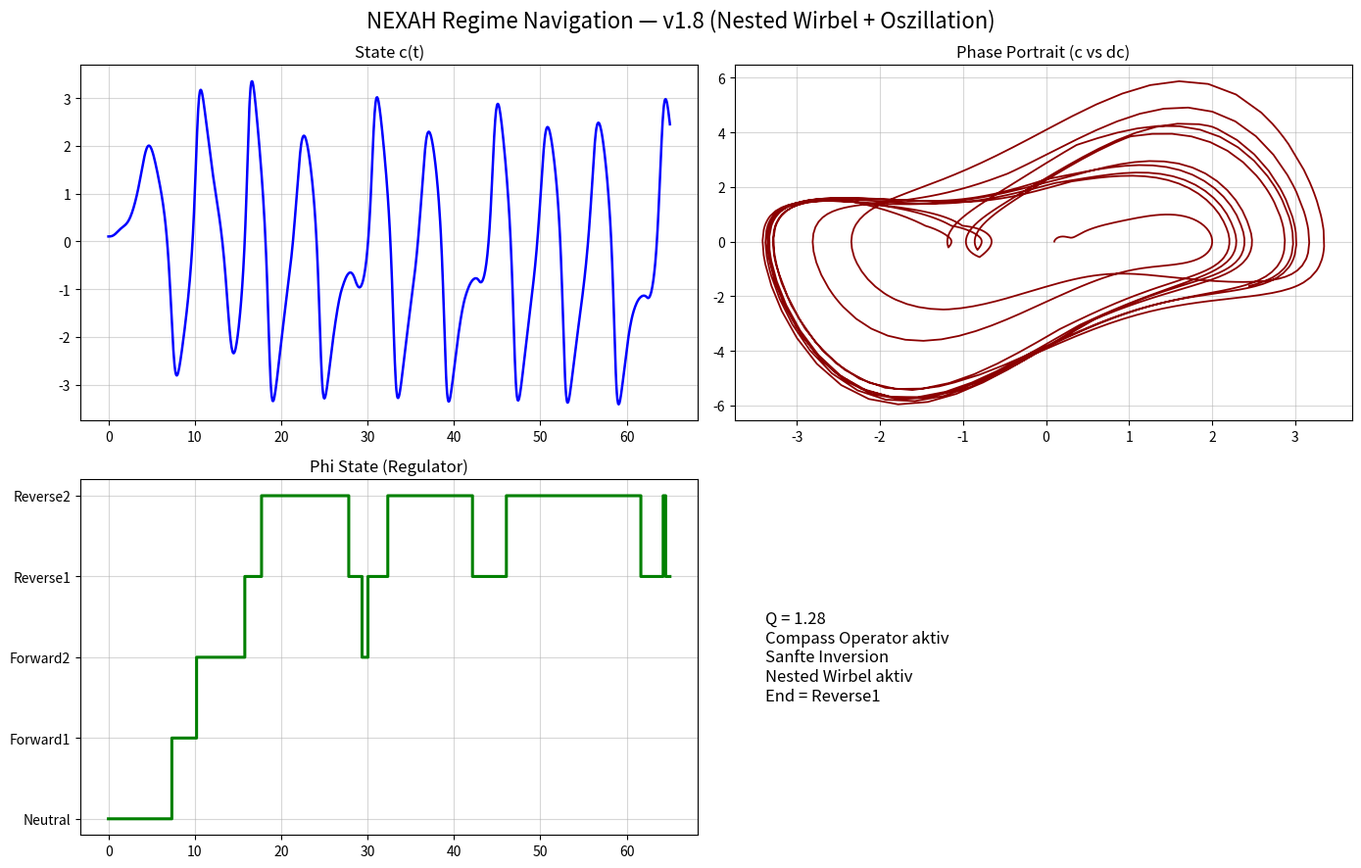

Write the Python code that produced this figure. (Note: this script raises an exception after producing the figure.)
"""
NEXAH Regime Navigation ODE — Version 1.8
Nested Wirbel + klare Lücken + feine Reverse-Oszillation
"""

import numpy as np
from scipy.integrate import solve_ivp
import matplotlib.pyplot as plt

PHI_NAMES = ["Neutral", "Forward1", "Forward2", "Reverse1", "Reverse2"]

def nexah_regime_ode(t, x, params):
    c, dc, phi_idx = x
    phi = int(phi_idx)

    # 1. Field Flow
    field_force = -0.28 * c * (c**2 - 1.0) + 0.85 * dc

    # 2. P-Drive
    p_drive = [0.0, 0.8, 1.4, -0.9, -1.6][phi]

    # 3. Kuramoto Getriebe
    q = params.get('Q', 1.28)
    coupling = 1.0 + 0.82 * q
    kuramoto = 0.0
    for i in range(5):
        delta = (phi - i) / 5.0
        kuramoto += coupling * np.sin(2 * np.pi * delta)

    # 4. Van der Pol (stärker für nested Wirbel)
    vdp_force = 0.52 * dc * (1.0 - c**2) if params.get('use_vdp', True) else 0.0

    # 5. Compass Operator (Möbius-Coil)
    angle = 2 * np.pi * t / 4.6 + phi * 0.85
    compass_op = 0.42 * np.sin(angle) * np.cos(angle * 1.618)

    # 6. Sanfte Inversion (Bass-Schlüssel)
    inversion = 1.0
    if phi >= 3:
        inversion = 0.55 + 0.45 * np.tanh((phi - 2.7) * 3.0)   # noch sanfter

    # 7. Phi-Wechsel (fein + Oszillation Reverse1 ↔ Reverse2)
    drift = abs(dc)
    d_phi = 0.0
    if drift > 1.95 and phi < 4:
        d_phi = 0.85
    elif drift < 0.58 and phi > 0:
        d_phi = -0.65
    # Extra Oszillation zwischen Reverse1 und Reverse2
    elif phi == 3 and 0.9 < drift < 1.6:
        d_phi = 0.3 * np.sin(2 * np.pi * t / 1.8)

    d_c  = dc
    d_dc = (field_force + p_drive + kuramoto + vdp_force + compass_op) * inversion

    return [d_c, d_dc, d_phi]

if __name__ == "__main__":
    print("🚀 NEXAH Regime ODE v1.8 — Nested Wirbel + Reverse-Oszillation")
    
    params = {'Q': 1.28, 'use_vdp': True}
    x0 = [0.1, 0.0, 0]

    sol = solve_ivp(
        fun=lambda t, x: nexah_regime_ode(t, x, params),
        t_span=(0, 65),
        y0=x0,
        method='RK45',
        rtol=1e-6,
        max_step=0.06
    )

    t = sol.t
    c = sol.y[0]
    dc = sol.y[1]
    phi_idx = np.round(sol.y[2]).astype(int).clip(0, 4)

    print(f"✅ Fertig — End Phi = {PHI_NAMES[phi_idx[-1]]}")

    fig, axs = plt.subplots(2, 2, figsize=(14, 9))
    fig.suptitle("NEXAH Regime Navigation — v1.8 (Nested Wirbel + Oszillation)", fontsize=16)

    axs[0,0].plot(t, c, color='blue', linewidth=1.8)
    axs[0,0].set_title("State c(t)")
    axs[0,0].grid(True, alpha=0.5)

    axs[0,1].plot(c, dc, color='darkred', linewidth=1.3)
    axs[0,1].set_title("Phase Portrait (c vs dc)")
    axs[0,1].grid(True, alpha=0.5)

    axs[1,0].plot(t, phi_idx, color='green', drawstyle='steps-post', linewidth=2.2)
    axs[1,0].set_title("Phi State (Regulator)")
    axs[1,0].set_yticks(range(5))
    axs[1,0].set_yticklabels(PHI_NAMES)
    axs[1,0].grid(True, alpha=0.5)

    axs[1,1].axis('off')
    axs[1,1].text(0.05, 0.5, 
                  f"Q = {params['Q']}\n"
                  f"Compass Operator aktiv\n"
                  f"Sanfte Inversion\n"
                  f"Nested Wirbel aktiv\n"
                  f"End = {PHI_NAMES[phi_idx[-1]]}", 
                  fontsize=12, va='center')

    plt.tight_layout()
    plt.savefig("core_odes/nexah_regime_test_v18.png", dpi=220, bbox_inches='tight')
    print("📸 Plot gespeichert als: core_odes/nexah_regime_test_v18.png")
    plt.show()
